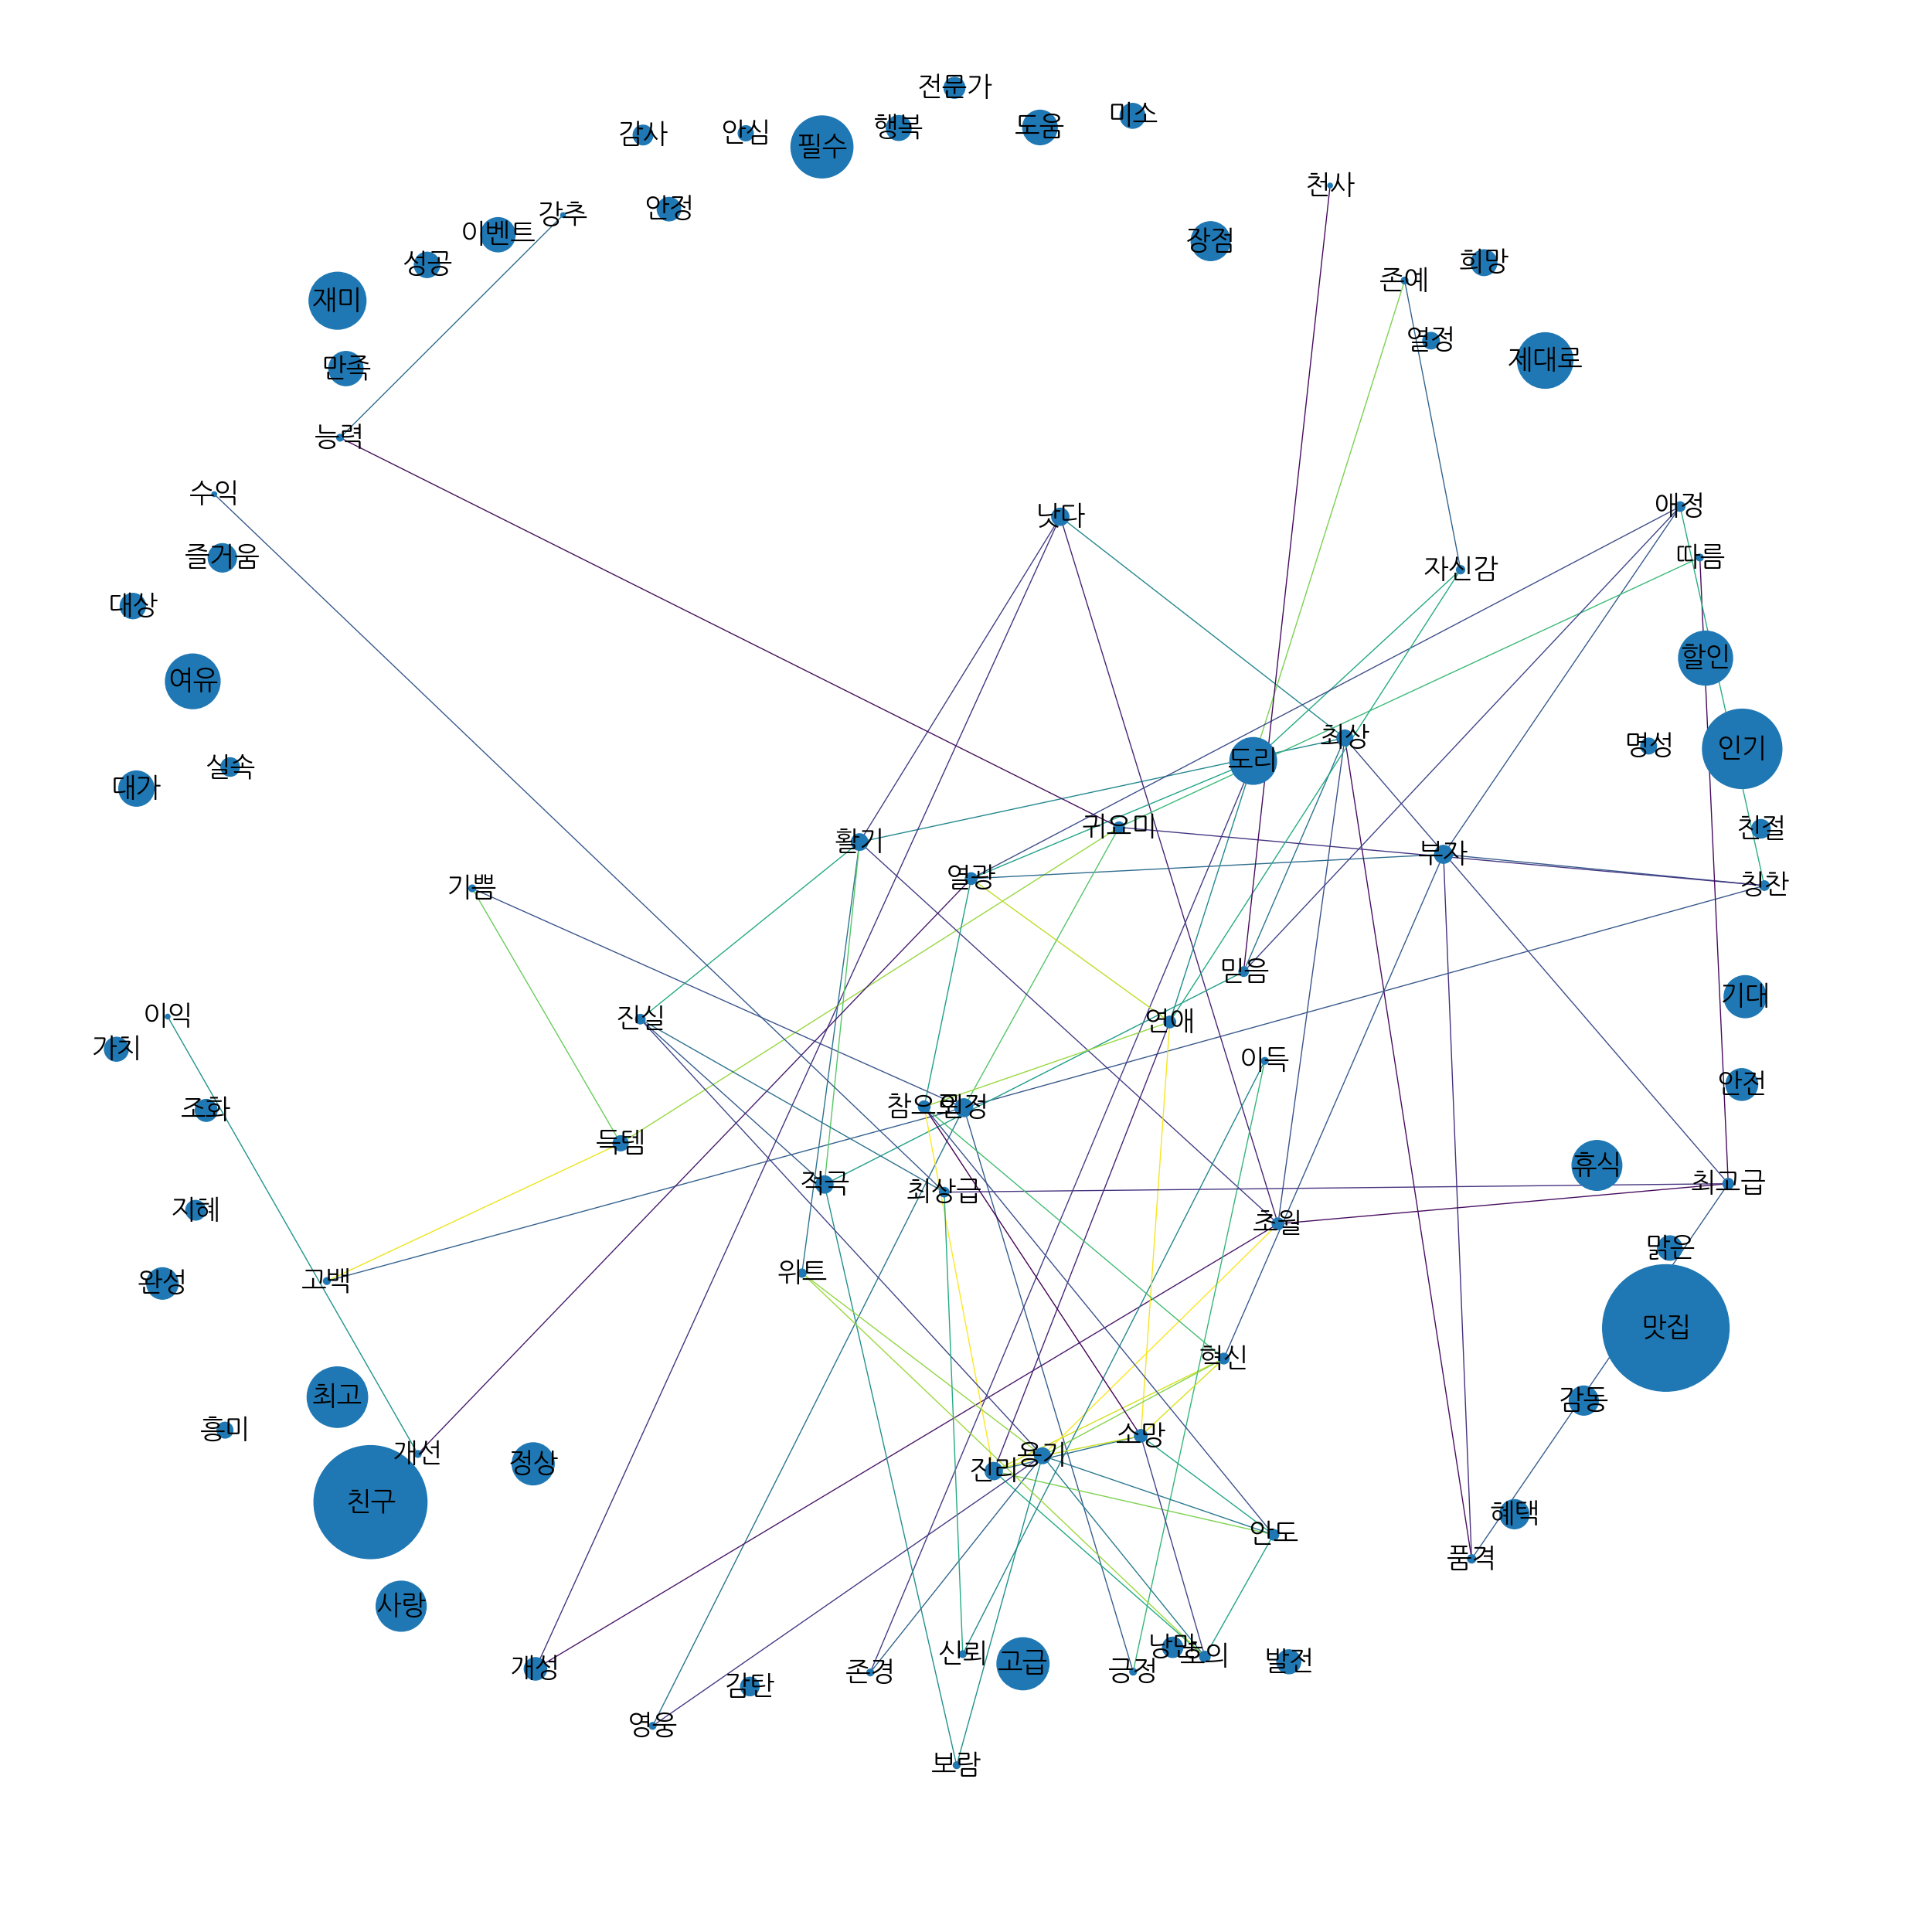

Write Python code to recreate this figure.
import matplotlib.pyplot as plt
import matplotlib as mpl
from networkx.classes.function import get_node_attributes
import pandas as pd
import numpy as np
import warnings
warnings.filterwarnings("ignore")
import matplotlib.font_manager as fm
import re
from konlpy.tag import Okt
from collections import Counter
from apyori import apriori
import networkx as nx
import random as rd

df = pd.read_csv('도시별_긍부정지수_및_긍부정단어목록/긍부정단어목록.csv', header=None)
df = df.iloc[:,0:5]
df['pos'] = df[1]+df[2]
df['neg'] = df[3]+df[4]
df.drop([0,1,2,3,4], axis=1, inplace=True)
df = df.iloc[1:]

def text_cleaning(text):
    hangul = re.compile('[^ ㄱ-ㅣ가-힣]+') 
    result = hangul.sub('', text)
    return result

df['ko_text'] = df['pos'].apply(lambda x : text_cleaning(x))  #pos neg 조절


stopwords = ['여행','타이베이','있는']

def get_nouns(x):
    nouns_tagger = Okt()
    nouns = nouns_tagger.nouns(x)
    # 한글자 키워드를 제거합니다.
    nouns = [noun for noun in nouns if len(noun) > 1]
    # 불용어를 제거합니다.
    nouns = [noun for noun in nouns if noun not in stopwords]
    return nouns

# ‘ko_text’ 피처에 이를 적용합니다.
df['nouns'] = df['ko_text'].apply(lambda x: get_nouns(x))

# 트랜잭션 데이터를 추출합니다.
transactions = df['nouns'].tolist()
transactions = [transaction for transaction in transactions if transaction] # 공백 문자열을 방지합니다.

# 연관 분석을 수행합니다.
results = list(apriori(transactions,
    min_support=0.3,
    min_confidence=0.5,
    min_lift=1.5,
    max_length=2))

# 데이터 프레임 형태로 정리합니다.
columns = ['source', 'target', 'support']
network_df = pd.DataFrame(columns=columns)

# 규칙의 조건절을 source, 결과절을 target, 지지도를 support 라는 데이터 프레임의 피처로 변환합니다.
for result in results:
    if len(result.items) == 2:
        items = [x for x in result.items]
        row = [items[0], items[1], result.support]
        series = pd.Series(row, index=network_df.columns)
        network_df = network_df.append(series, ignore_index=True)

# 말뭉치를 추출합니다.
corpus = "".join(df['ko_text'].tolist())

# 명사 키워드를 추출합니다.
nouns_tagger = Okt()
nouns = nouns_tagger.nouns(corpus)
count = Counter(nouns)

# 한글자 키워드를 제거합니다.
remove_char_counter = Counter({x : count[x] for x in count if len(x) > 1})

# 키워드와 키워드 빈도 점수를 ‘node’, ‘nodesize’ 라는 데이터 프레임의 피처로 생성합니다.
node_df = pd.DataFrame(remove_char_counter.items(), columns=['node', 'nodesize'])
node_df = node_df[node_df['nodesize'] >= 10] # 시각화의 편의를 위해 ‘nodesize’ 5 이하는 제거합니다.
node_df.head()

plt.figure(figsize=(25,25))

# networkx 그래프 객체를 생성합니다.
G = nx.Graph()

# node_df의 키워드 빈도수를 데이터로 하여, 네트워크 그래프의 ‘노드’ 역할을 하는 원을 생성합니다.
for index, row in node_df.iterrows():
    G.add_node(row['node'], nodesize=row['nodesize'])

# network_df의 연관 분석 데이터를 기반으로, 네트워크 그래프의 ‘관계’ 역할을 하는 선을 생성합니다.
for index, row in network_df.iterrows():
    G.add_weighted_edges_from([(row['source'], row['target'], row['support'])])

for u, v, d in G.edges(data=True):
    d['weight'] = rd.random()
    
edges, weights = zip(*nx.get_edge_attributes(G, 'weight').items())

node_s = get_node_attributes(G,'nodesize')

node_size = [v * 1.0 for v in node_s.values()]
degree_dict = {** dict(G.degree), **node_s}

# 그래프 디자인과 관련된 파라미터를 설정합니다.
pos = nx.spring_layout(G, k=0.6, iterations=50)
nx.draw(G, pos=pos, node_size = [v * 20 for v in degree_dict.values()], edge_color=weights)


#폰트설정
font_fname = 'NanumGothic.ttf'
fontprop=fm.FontProperties(fname=font_fname, size=18).get_name()

nx.draw_networkx_labels(G, pos=pos, font_family=fontprop, font_size=25)


deg_cent = []
closeness_cent = []
between_cent = []
eigenvector = []


for node in G.nodes():
    deg_cent.append([node,nx.degree_centrality(G)[node]])
    closeness_cent.append([node,nx.closeness_centrality(G, node)])
    between_cent.append([node,nx.betweenness_centrality(G)[node]])
    eigenvector.append([node,nx.eigenvector_centrality(G, max_iter=1000)[node]])

## 중심성 별 상위 5개 출력
print("degree centrality: ",sorted(deg_cent, key=lambda x: x[1], reverse=True)[0:6])
print("closeness centrality: ",sorted(closeness_cent, key=lambda x: x[1], reverse=True)[0:6])
print("betweeness centrality: ",sorted(between_cent, key=lambda x: x[1], reverse=True)[0:6])
print("eigenvector centrality: ",sorted(eigenvector, key=lambda x: x[1], reverse=True)[0:6])


# 그래프를 출력합니다.
ax = plt.gca()
# plt.savefig('posnegSNA.png')
plt.show() 